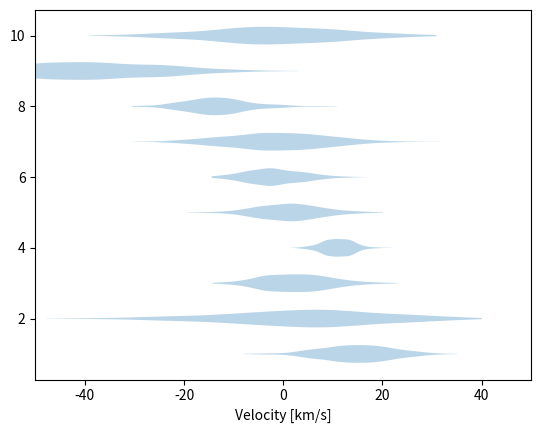

Here is the Python script that generated this plot: (Note: this script raises an exception after producing the figure.)
import numpy as np
# [redacted]

values = np.array([15, 4, 2, 11, 1, -2, -1, -14, -39, -3])
values_lo = np.array([7, 16, 6, 3, 6, 5, 10, 6, 11, 13])
values_hi = np.array([7, 15, 8, 3, 6, 6, 10, 7, 14, 14])

n_data = len(values)


%matplotlib inline
import matplotlib.pyplot as plt

samples = []
for i in range(n_data):
    # draw normal random points
    u = np.random.normal(size=400)
    v = values[i] + np.where(u < 0, u * values_lo[i], u * values_hi[i])
    samples.append(v)

samples = np.array(samples)

plt.figure()
# for each galaxy, plot alittle cloud with its own colors
plt.violinplot(samples.transpose(), vert=False, showextrema=False)

xlabel = 'Velocity [km/s]'
plt.xlabel(xlabel)
plt.xlim(-50, 50);

parameters = ['mean', 'scatter']

def prior_transform(cube):
    params = cube.copy()
    params[0] = cube[0] * 200 - 100 # mean from -100 to +100
    params[1] = 10**(cube[1] * 2)   # scatter from 1 to 100
    return params

import scipy.stats

def log_likelihood(params):
    probs_samples = scipy.stats.norm(*params).pdf(samples)
    probs_objects = probs_samples.mean(axis=1)
    loglike = np.log(probs_objects + 1e-100).sum()
    return loglike

import ultranest

sampler = ultranest.ReactiveNestedSampler(parameters, log_likelihood, prior_transform)
result = sampler.run()
sampler.print_results()


parameters2 = ['mean', 'scatter', 'w_outlier']

def prior_transform2(cube):
    params = cube.copy()
    params[0] = cube[0] * 200 - 100 # mean from -100 to +100
    params[1] = 10**(cube[1] * 2)   # scatter from 1 to 100
    params[2] = (cube[2] * 0.2)     # fraction of outliers: allow 0-20%
    return params

def log_likelihood2(params):
    mean, scatter, weight = params
    
    # compute probability if following distribution
    probs_samples = scipy.stats.norm(mean, scatter).pdf(samples)
    # compute probability density, if outlier:
    prob_outlier = scipy.stats.uniform(-100, 200).pdf(samples)
    
    # combine the two populations with weight:
    probs_samples = probs_samples * (1 - weight) + weight * prob_outlier
    
    # average within each object (logical OR)
    probs_objects = probs_samples.mean(axis=1)
    # multiply across object (logical AND)
    loglike = np.log(probs_objects + 1e-100).sum()
    return loglike


sampler2 = ultranest.ReactiveNestedSampler(parameters2, log_likelihood2, prior_transform2)
result2 = sampler2.run()
sampler2.print_results()

parameters3 = ['mean', 'scatter', 'dof']

def prior_transform3(cube):
    params = cube.copy()
    params[0] = cube[0] * 200 - 100 # mean from -100 to +100
    params[1] = 10**(cube[1] * 2)   # scatter from 1 to 100
    params[2] = 10**(cube[2])       # degrees of freedom in student-t: 1 (heavy tails)..10 (gaussian)
    return params

def log_likelihood3(params):
    mean, scatter, dof = params
    # compute student-t probability
    probs_samples = scipy.stats.t(loc=mean, scale=scatter, df=dof).pdf(samples)
    # average within each object (logical OR)
    probs_objects = probs_samples.mean(axis=1)
    # multiply across object (logical AND)
    loglike = np.log(probs_objects + 1e-100).sum()
    return loglike

sampler3 = ultranest.ReactiveNestedSampler(parameters3, log_likelihood3, prior_transform3)
sampler3.run()
sampler3.print_results()

plt.figure(figsize=(5, 12))
plt.xlabel(xlabel)

from ultranest.plot import PredictionBand
x = np.linspace(-50, 50, 400)


plt.subplot(3, 1, 1)
band = PredictionBand(x)

for params in sampler.results['samples'][:40]:
    mean, scatter = params
    band.add(scipy.stats.norm(mean, scatter).pdf(x))

band.shade(color='k', alpha=0.1, label="Gaussian")
band.line(color='k')
plt.legend(loc='upper right')
plt.title("Gaussian: lnZ=%.1f" % sampler.results['logz'])

plt.subplot(3, 1, 2)
band = PredictionBand(x)
bando = PredictionBand(x)

for params in sampler2.results['samples'][:40]:
    mean, scatter, outlier_weight = params
    band.add(scipy.stats.norm(mean, scatter).pdf(x) * (1 - outlier_weight))
    bando.add(scipy.stats.norm(-100, 200).pdf(x) * outlier_weight)

band.shade(color='k', alpha=0.1, label="Gaussian")
band.line(color='k');
bando.shade(color='orange', alpha=0.1, label="Outliers")
bando.line(color='orange');
plt.legend(loc='upper right')
plt.title("Gaussian + outliers: lnZ=%.1f" % sampler2.results['logz'])

plt.subplot(3, 1, 3)

for params in sampler3.results['samples'][:40]:
    mean, scatter, df = params
    band.add(scipy.stats.t(loc=mean, scale=scatter, df=df).pdf(x))

band.shade(color='k', alpha=0.1, label='Student-t')
band.line(color='k');
plt.title("Student-t: lnZ=%.1f" % sampler3.results['logz'])
plt.legend(loc='upper right')

